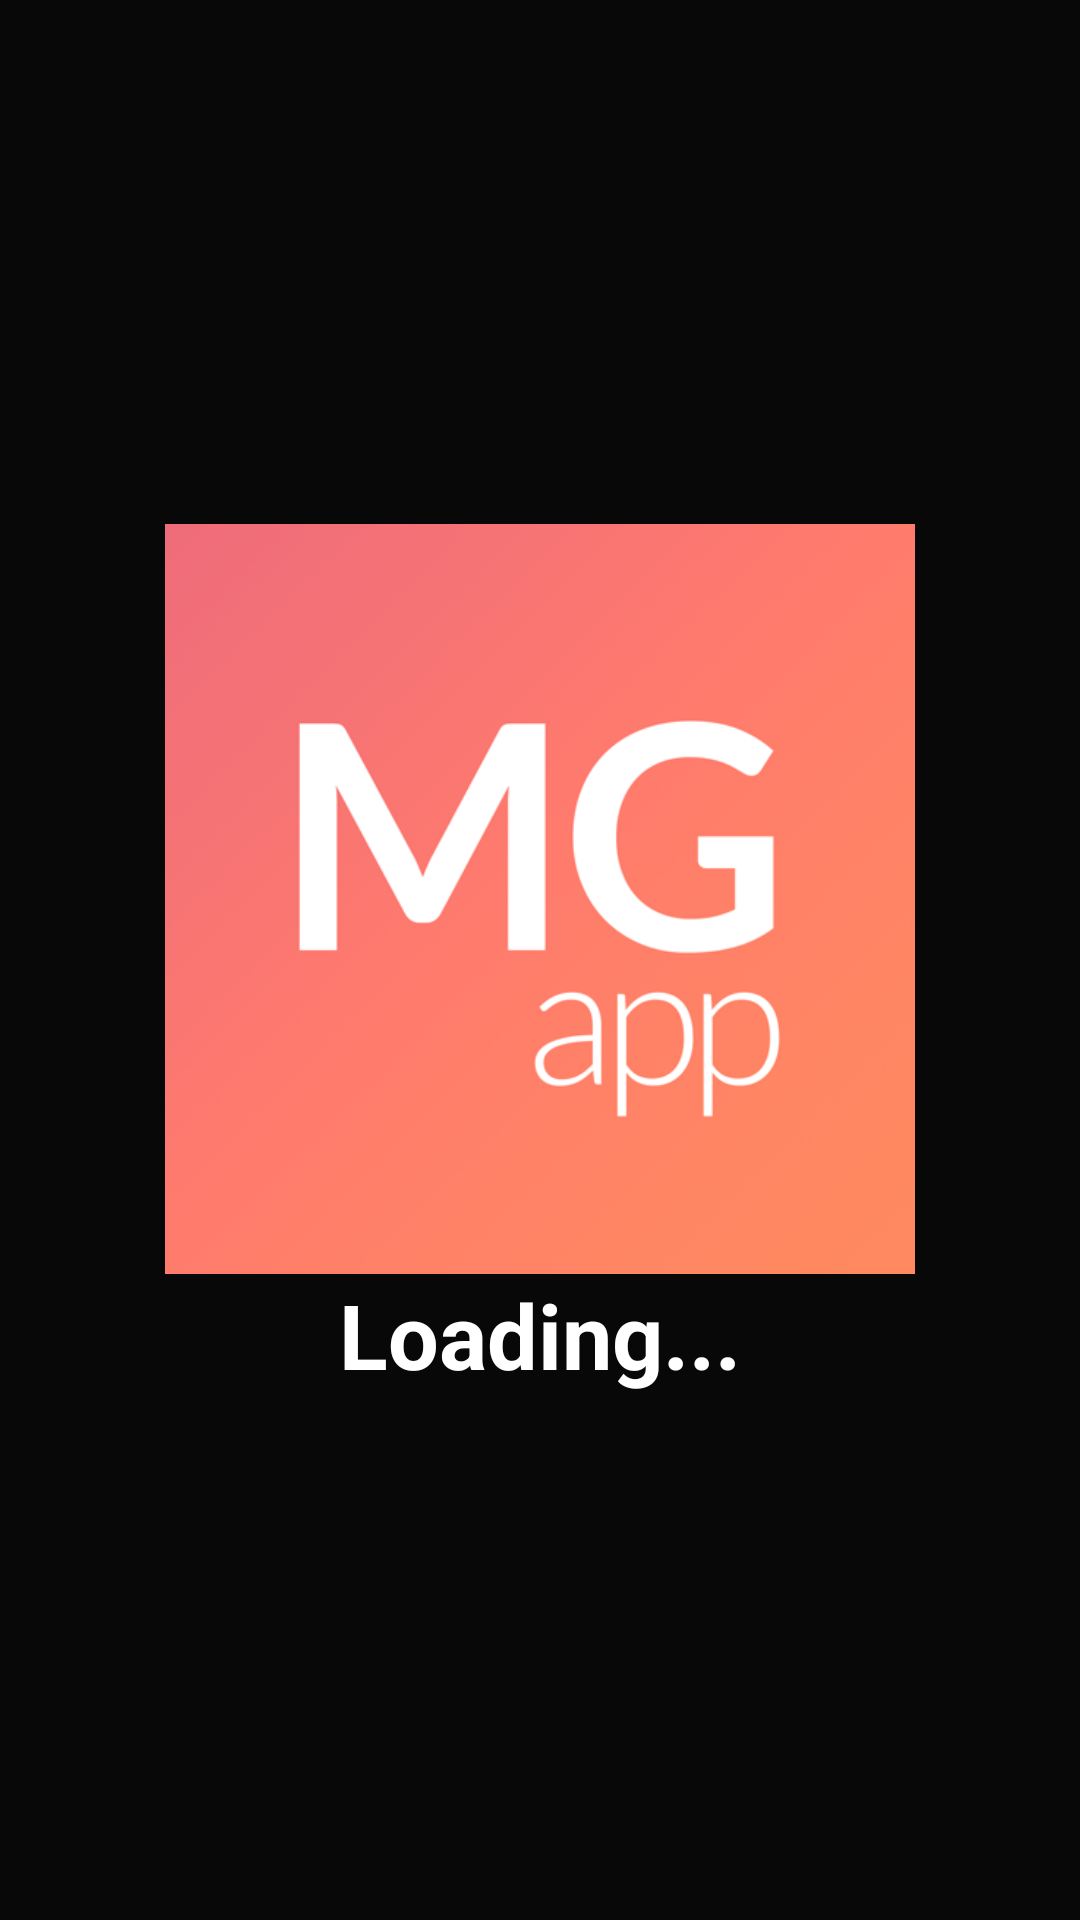

This screen was rendered from an Android layout file. Write that file and the resources it references.
<!-- AndroidManifest.xml: activity theme Theme.AppCompat.Light.NoActionBar -->
<!-- res/layout/activity_splash.xml -->
<?xml version="1.0" encoding="utf-8"?>
<LinearLayout xmlns:android="http://schemas.android.com/apk/res/android"
    xmlns:app="http://schemas.android.com/apk/res-auto"
    xmlns:tools="http://schemas.android.com/tools"
    android:layout_width="match_parent"
    android:layout_height="match_parent"
    android:orientation="vertical"
    android:gravity="center"
    android:background="@color/colorPrimary"
    tools:context=".SplashActivity">

    <ImageView
        android:src="@drawable/mgapp"
        android:layout_width="250dp"
        android:layout_height="250dp" />
    <TextView
        android:layout_width="wrap_content"
        android:layout_height="wrap_content"
        android:text="Loading..."
        android:textColor="#fff"
        android:textSize="30sp"
        android:textStyle="bold" />

</LinearLayout>
<!-- resources referenced by this layout -->
<resources>
  <color name="colorPrimary">#090808</color>
  <!-- drawable mgapp: png bitmap (drawable, 104271 bytes) -->
</resources>
